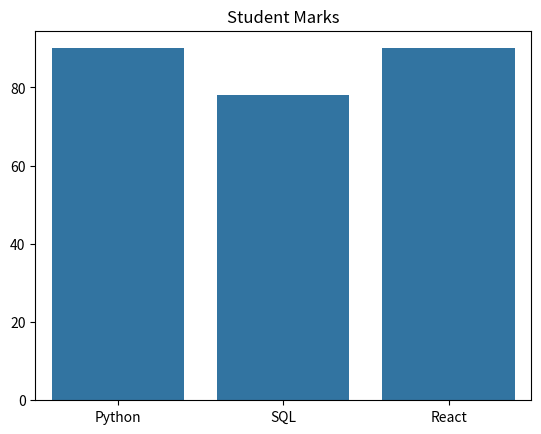

The script that saved this image:
import seaborn as sns
import matplotlib.pyplot as plt

subjects = ["Python", "SQL", "React"]
marks = [90, 78, 90]

sns.barplot(x=subjects, y=marks)

plt.title("Student Marks")

plt.show()
